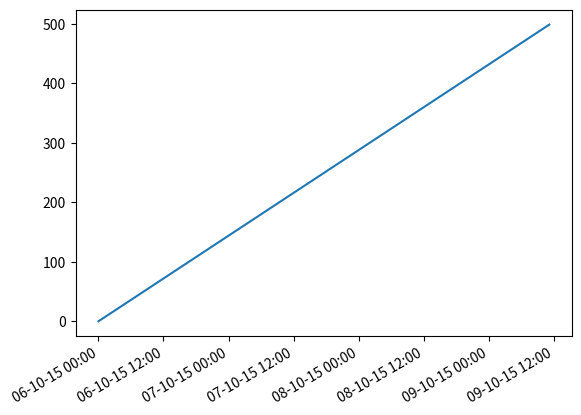

Write the Python code that produced this figure.
import matplotlib.pyplot as plt
import pandas as pd
import matplotlib.dates as mdates

times = pd.date_range('2015-10-06', periods=500, freq='10min')

fig, ax = plt.subplots(1)
fig.autofmt_xdate()
plt.plot(times, range(times.size))

xfmt = mdates.DateFormatter('%d-%m-%y %H:%M')
ax.xaxis.set_major_formatter(xfmt)

plt.show()